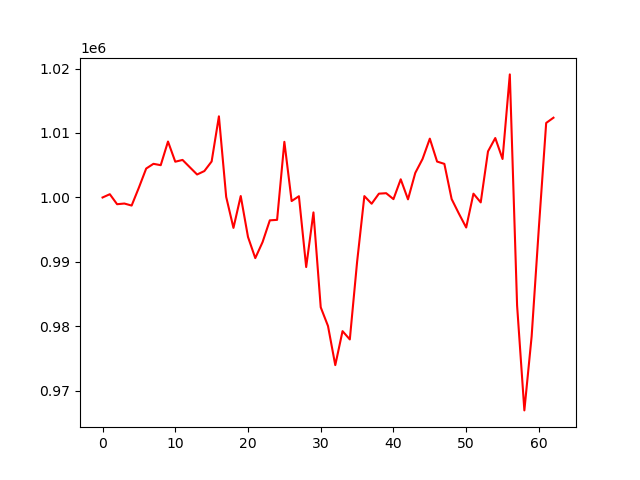

The table this chart was drawn from, first rows:
, 0
0, 1000000
1, 1000508
2, 998959
3, 999063
4, 998750
5, 1001543
6, 1004488
7, 1005222
8, 1005010
9, 1008676
10, 1005549
11, 1005824
12, 1004691
13, 1003565
14, 1004099
15, 1005585
16, 1012585
17, 1000094
18, 995285
19, 1000229
20, 993881
21, 990601
22, 993074
23, 996456
24, 996533
25, 1008631
26, 999447
27, 1000197
28, 989216
29, 997689
30, 982978
31, 980073
32, 974007
33, 979279
34, 977992
35, 990001
36, 1000215
37, 999032
38, 1000594
39, 1000665
40, 999747
41, 1002821
42, 999713
43, 1003809
44, 1005971
45, 1009124
46, 1005571
47, 1005213
48, 999759
49, 997498
50, 995346
51, 1000593
52, 999240
53, 1007149
54, 1009220
55, 1005969
56, 1019085
57, 983260
58, 966989
59, 978464
... 3 more rows
